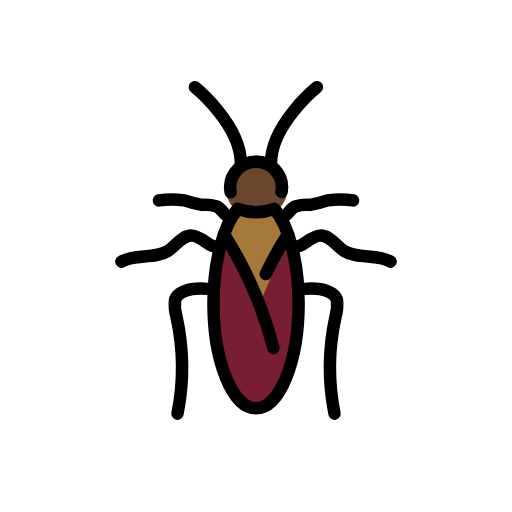
t = 0.00 s
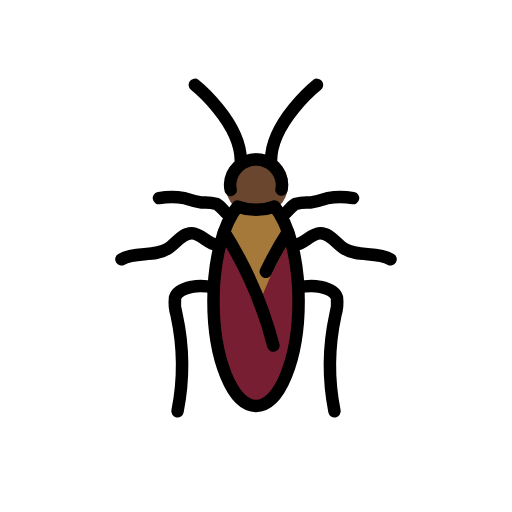
t = 0.48 s
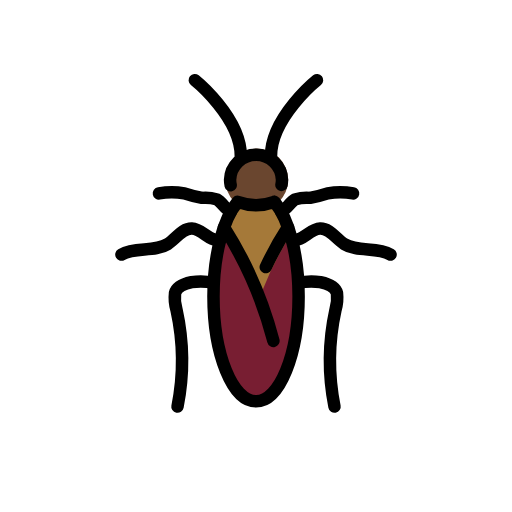
t = 1.43 s
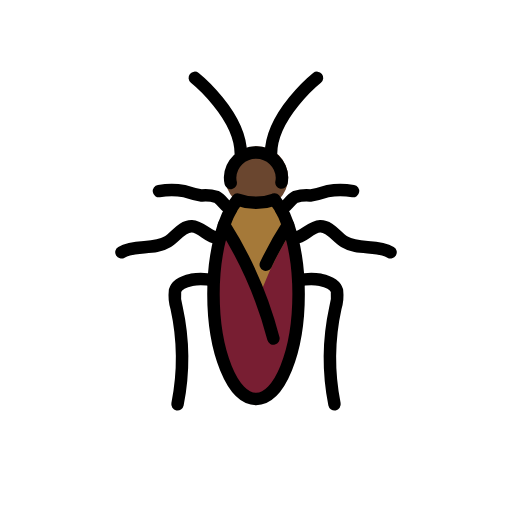
t = 1.90 s
t = 2.38 s: frame unchanged from t = 1.43 s, image omitted
t = 3.33 s: frame unchanged from t = 0.48 s, image omitted

The animated SVG that drew these frames (rendered in a browser with its animation timeline set to each time). Animation: 1 SMIL element (animateTransform=1); one cycle of 3.80 s, repeats indefinitely.

<?xml version='1.0' encoding='utf-8'?>
<svg xmlns="http://www.w3.org/2000/svg" id="emoji" viewBox="-5 -5 82 82" width="200" height="200" role="img">
  <title>OpenMoji: cockroach</title><g><g id="color">
    <path fill="#6a462f" d="M36.0054,29.976a5.03,5.03,0,1,1,5.1533-5.0286A5.0974,5.0974,0,0,1,36.0054,29.976Z" />
    <path fill="#781e32" d="M36.0064,61.26c-4.3064,0-7.68-7.7576-7.68-17.6608,0-6.71,1.5589-12.7273,4.0682-15.702a.8628.8628,0,0,1,.9806-.2441,7.9026,7.9026,0,0,0,5.2627,0,.862.862,0,0,1,.9806.2441c2.5093,2.9747,4.0682,8.9916,4.0682,15.702C43.6866,53.5024,40.3128,61.26,36.0064,61.26Z" />
    <path fill="#a57939" d="M41.4645,31.2665a12.5819,12.5819,0,0,0-1.8461-3.1052c-.0082-.01-.02-.0135-.0287-.0228a.8316.8316,0,0,0-.1378-.1091.687.687,0,0,0-.5921-.1528.8337.8337,0,0,0-.1884.0344c-.0111.0039-.0227.0018-.0336.0061a7.9019,7.9019,0,0,1-5.2627,0,.863.863,0,0,0-.9806.2442,13.69,13.69,0,0,0-1.724,2.8341,62.0892,62.0892,0,0,1,6.3047,11.7712,53.3266,53.3266,0,0,1,5.1017-9.8826Z" />
  </g>
  <g id="line">
    <path fill="none" stroke="#000" stroke-linecap="round" stroke-linejoin="round" stroke-width="2" d="M26.1979,8.9656s7.37,5.9313,7.37,12.1743" />
    <path fill="none" stroke="#000" stroke-linecap="round" stroke-linejoin="round" stroke-width="2" d="M31.9974,29.976c-.9718-.2711-1.3741-1.4613-2.272-1.9168a6.2247,6.2247,0,0,0-2.3835-.2443,20.604,20.604,0,0,1-2.8243-.7164,12.5,12.5,0,0,0-4.06.0038" />
    <path fill="none" stroke="#000" stroke-linecap="round" stroke-linejoin="round" stroke-width="2" d="M30.21,34.6046c-1.64.2321-2.8212-1.8133-4.477-1.8677-1.5821-.052-2.5542,1.6443-3.8889,2.4823-2.1559,1.3537-5.2056.38-7.3932,1.6829" />
    <path fill="none" stroke="#000" stroke-linecap="round" stroke-linejoin="round" stroke-width="2" d="M29.2016,41.4188a9.8237,9.8237,0,0,0-3.5164-.1106c-1.1532.2456-2.3567.6248-2.6555,1.7486a6.8252,6.8252,0,0,0,.2493,2.7355A37.6674,37.6674,0,0,1,23.43,61.2449" />
    <path fill="none" stroke="#000" stroke-linecap="round" stroke-linejoin="round" stroke-width="2" d="M40.0026,29.976c.9718-.2711,1.3741-1.4613,2.272-1.9168a6.2247,6.2247,0,0,1,2.3835-.2443,20.604,20.604,0,0,0,2.8243-.7164,12.5,12.5,0,0,1,4.06.0038" />
    <path fill="none" stroke="#000" stroke-linecap="round" stroke-linejoin="round" stroke-width="2" d="M41.79,34.6046c1.64.2321,2.8212-1.8133,4.477-1.8677,1.5821-.052,2.5542,1.6443,3.8889,2.4823,2.1559,1.3537,5.2056.38,7.3932,1.6829" />
    <path fill="none" stroke="#000" stroke-linecap="round" stroke-linejoin="round" stroke-width="2" d="M42.7984,41.4188a9.8237,9.8237,0,0,1,3.5164-.1106c1.1532.2456,2.3567.6248,2.6555,1.7486a6.8252,6.8252,0,0,1-.2493,2.7355,37.6674,37.6674,0,0,0-.15,15.4526" />
    <path fill="none" stroke="#000" stroke-linecap="round" stroke-linejoin="round" stroke-width="2" d="M45.7729,8.9656s-7.37,5.9313-7.37,12.1743" />
    <path fill="none" stroke="#000" stroke-linecap="round" stroke-linejoin="round" stroke-width="2" d="M31.9466,25.794a3.8839,3.8839,0,0,1-.0977-.8679,4.16,4.16,0,0,1,8.3146,0,3.8875,3.8875,0,0,1-.0845.808" />
    <path fill="none" stroke="#000" stroke-linecap="round" stroke-linejoin="round" stroke-width="2" d="M38.9589,28.453c2.2871,2.7114,3.8656,8.4745,3.8656,15.146,0,9.2777-3.0527,16.7987-6.8183,16.7987s-6.8183-7.521-6.8183-16.7987c0-6.6716,1.5786-12.4348,3.8657-15.1461a8.7052,8.7052,0,0,0,5.9053,0" />
    <path fill="none" stroke="#000" stroke-linecap="round" stroke-linejoin="round" stroke-width="2" d="M30.8836,32.5167a64.0546,64.0546,0,0,1,7.904,18.2016" />
    <path fill="none" stroke="#000" stroke-linecap="round" stroke-linejoin="round" stroke-width="2" d="M41.1164,32.5167a55.1884,55.1884,0,0,0-3.55,6.3811" />
  </g>
<animateTransform attributeName="transform" type="translate" values="0 0;0 -1.5;0 0" dur="3.8s" repeatCount="indefinite" /></g></svg>
